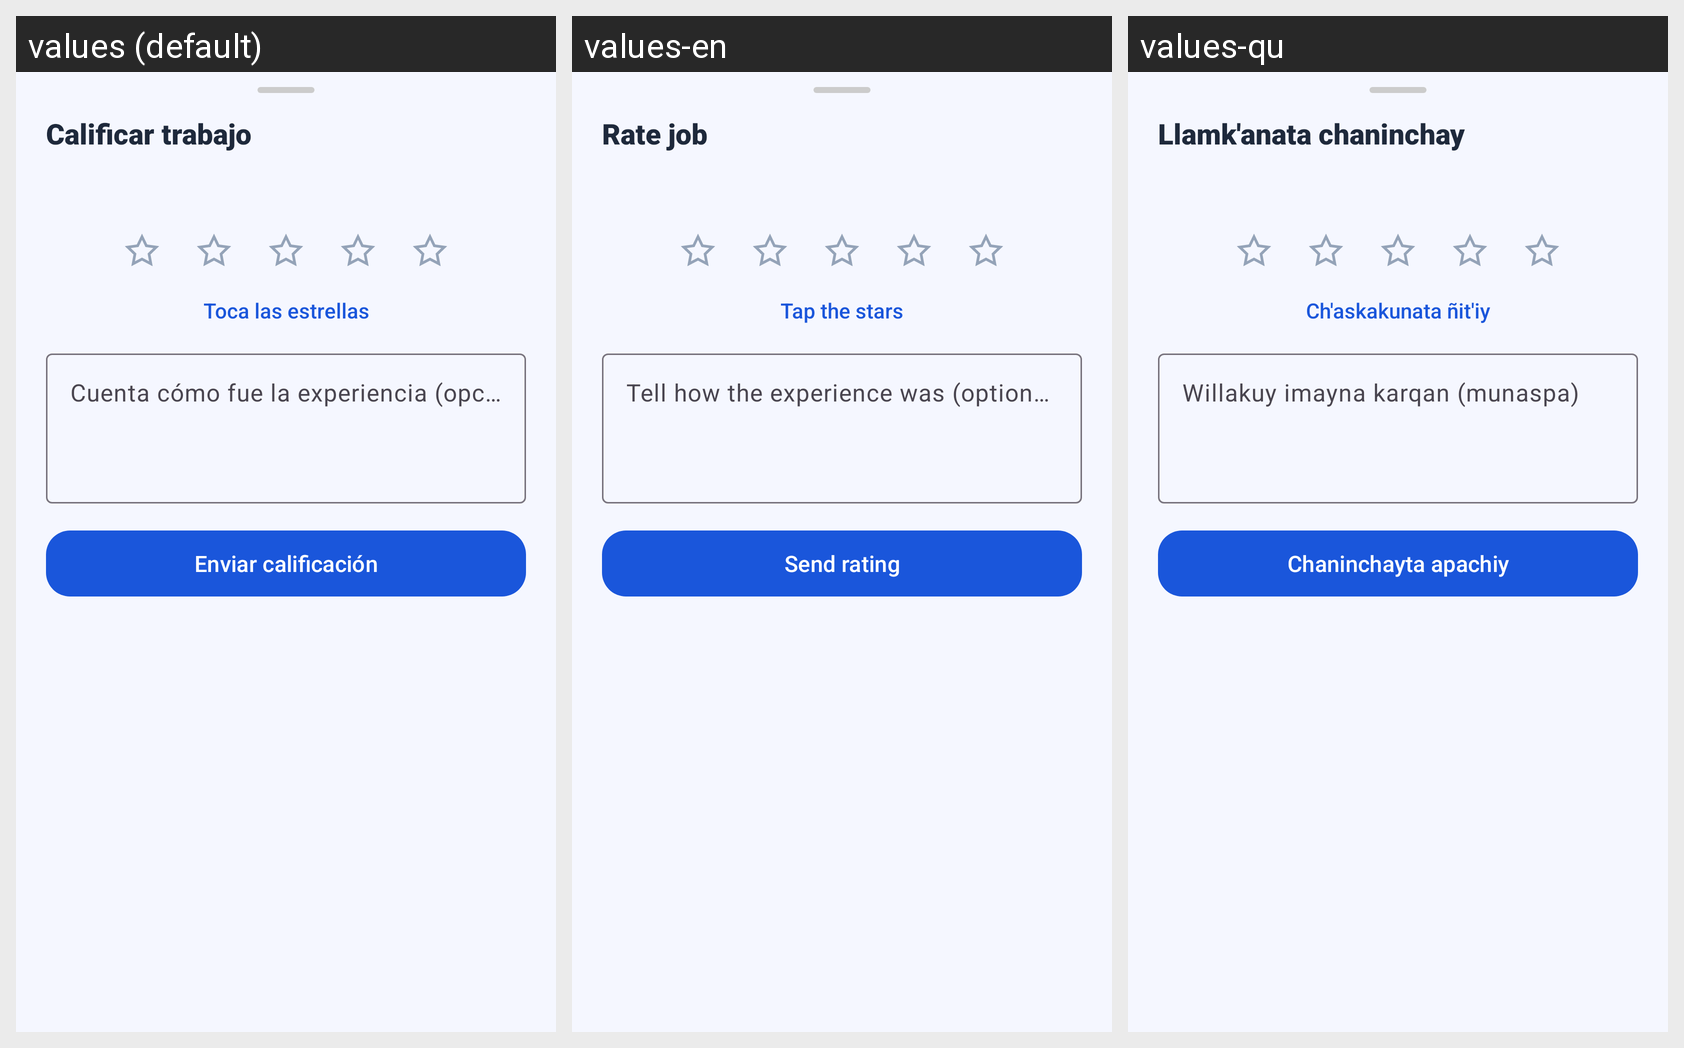

Strings drawn on this Android screen and how each of the app's shown locales translates them:
Android screen res/layout/bottom_sheet_rate.xml rendered under 3 locales, left to right: values (default), values-en, values-qu. Device: Nexus 5 (rendered at 1080×1920; each locale shown at half size, 540×960, under a caption strip naming it); theme Theme.ChambAYA.
Strings drawn on this screen, with the default value and each locale's value (text and hints the layout hard-codes, and strings that could not be matched under every locale, appear in the picture but are not listed):

sheet_calificar_titulo
  values: Calificar trabajo
  values-en: Rate job
  values-qu: Llamk'anata chaninchay

sheet_calificar_estrellas
  values: Toca las estrellas
  values-en: Tap the stars
  values-qu: Ch'askakunata ñit'iy

sheet_calificar_hint
  values: Cuenta cómo fue la experiencia (opcional)
  values-en: Tell how the experience was (optional)
  values-qu: Willakuy imayna karqan (munaspa)

sheet_calificar_enviar
  values: Enviar calificación
  values-en: Send rating
  values-qu: Chaninchayta apachiy
